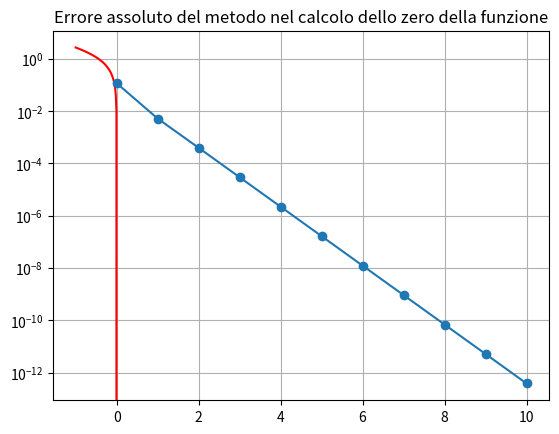

This figure's Python source:
import math
import numpy as np
import matplotlib.pyplot as plt

def corde(fname, m, x0, tolx, tolf, maxit):
    """
    Implementa il metodo delle corde per il calcolo degli zeri di un'equazione non lineare.

    Parametri:
    fname: La funzione da cui si vuole calcolare lo zero.
    m: La pendenza della retta che passa per i punti (a, f(a)) e (b, f(b)).
    x0: Il punto di partenza.
    tolx: La tolleranza di errore.
    tolf: La tolleranza di errore sulla funzione.
    maxit: Il numero massimo di iterazioni.

    Restituisce:
    Lo zero approssimato della funzione, il numero di iterazioni e la lista di valori intermedi.
    """
    xk = []
    
    # Calcolo il valore della funzione nell'iterato di partenza
    fx0 = fname(x0)
    
    # Calcolo l'operando della formula per il calcolo del nuovo iterato ((1/m)*f(x0))
    d = fx0/m
    
    # Calcolo del nuobo iterato (x0-(1/m)*f(x0))
    x1 = x0-d
    
    # Calcolo il valore della funzione nel nuovo iterato
    fx1 = fname(x1)
    
    # Aggiundo il nuovo iterato alla lista degli iterati
    xk.append(x1)
    
    it = 1
    
    while it < maxit and  abs(fx1) >= tolf and abs(d) >= tolx*abs(x1):
        # Imposo l'ultimo iterato a quello vecchio e calcolo il nuovo iterato
        x0 = x1
        fx0 = fname(x0)
        d = fx0/m
        '''
        #x1= ascissa del punto di intersezione tra la retta che passa per il punto
        (xi,f(xi)) e ha pendenza uguale a m
        '''
        x1 = x0-d
        
        # Calcolo il valore della funzione nel nuovo iterato
        fx1 = fname(x1)
        
        # Incremento il contatore delle iterazioni
        it += 1
        
        # Aggiungo il nuovo iterato alla lista degli iterati
        xk.append(x1)
    
    if it == maxit:
        print('raggiunto massimo numero di iterazioni \n')
        
    return x1, it, xk

# Funzione di cui si vuole trovare lo zero
f = lambda x: np.exp(-x)-(x+1)              # e^(-x) = x+1

# Zero reale della funzione
alpha = 0

# Intervallo di partenza
a = -1
b = 2

# Punto di partenza del metodo
x0 = -0.5

# Tolleranza per il risultato finale
tolx = 1e-12

# Tolleranza per il valore della funzione
tolf = 1e-12

# Numero massimo di iterazioni
maxit = 1000

# Intervallo della funzione che staimo calcolando
xx = np.linspace(a, b, 200)

# Coefficiente angolare della retta che passa per i punti (a, f(a)) e (b, f(b))
m = (f(b)-f(a))/(b-a)

# Applico il metodo di bisezione per trovare il 
zero, it, xk = corde(f, m, x0, tolx, tolf, maxit)
print(f"Zero: {zero}, trovato in {it} iterazioni")

# Disegno il grafico della funzione
plt.plot(xx, f(xx), '-r')
plt.title(f"Function: exp(-x)-(x+1)")
plt.grid(True)
plt.show()

# Trasformo la lista degli iterati in un array numpy
xk = np.array(xk)

# Calcolo dell'errore assoluto
err = np.abs(xk-alpha)
plt.title("Errore assoluto del metodo nel calcolo dello zero della funzione")
plt.semilogy(range(it), err, '-o')
plt.show()